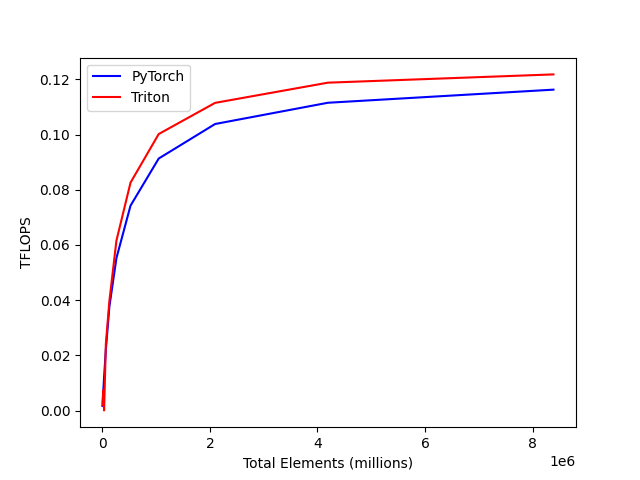

Source data for this figure (header and first rows):
total_elements, PyTorch, Triton
4096, 0.001701, 0.001998
8192, 0.003309, 0.003757
16384, 0.006445, 0.007400
32768, 0.01213, 0.000077
65536, 0.02206, 0.02414
131072, 0.03763, 0.03967
262144, 0.05523, 0.06156
524288, 0.07423, 0.08257
1048576, 0.09131, 0.1002
2097152, 0.1038, 0.1115
4194304, 0.1115, 0.1188
8388608, 0.1163, 0.1218
